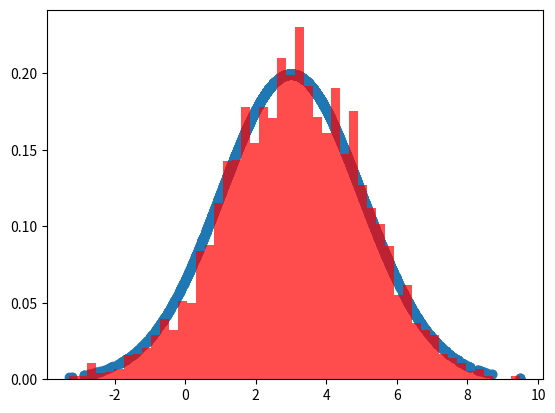

Write Python code to recreate this figure.
import random
import math
from scipy.stats import norm
import matplotlib.pyplot as plt


def norm_dist_prob(theta):
    y = norm.pdf(theta, loc=3, scale=2)
    return y

T = 5000
pi = [0 for i in range(T)]
sigma = 1
t = 0
while t < T-1:
    t = t + 1
    pi_star = norm.rvs(loc=pi[t - 1], scale=sigma, size=1, random_state=None)
    alpha = min(1, (norm_dist_prob(pi_star[0]) / norm_dist_prob(pi[t - 1])))

    u = random.uniform(0, 1)
    if u < alpha:
        pi[t] = pi_star[0]
    else:
        pi[t] = pi[t - 1]


plt.scatter(pi, norm.pdf(pi, loc=3, scale=2))
num_bins = 50
plt.hist(pi, num_bins, density=True, stacked=True, facecolor='red', alpha=0.7)
plt.show()